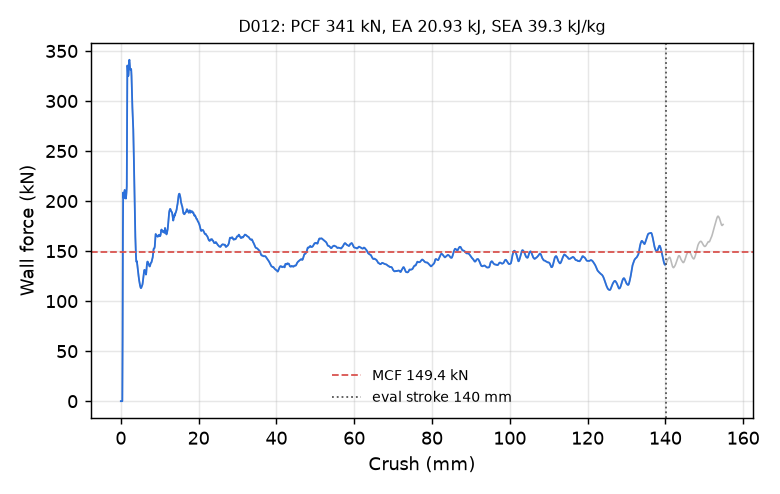

Source data for this figure (header and first rows):
time_ms, crush_mm, force_kN
0.000000000000000000e+00, -0.000000000000000000e+00, 0.000000000000000000e+00
5.145906005054712296e-03, 7.862944155931472778e-02, 0.000000000000000000e+00
1.029181201010942459e-02, 1.572588831186294556e-01, 0.000000000000000000e+00
1.507015246897935867e-02, 2.302719354629516602e-01, 0.000000000000000000e+00
2.021605893969535828e-02, 3.089013695716857910e-01, 0.000000000000000000e+00
2.536196447908878326e-02, 3.875308036804199219e-01, 0.000000000000000000e+00
3.014030493795871735e-02, 4.605438709259033203e-01, 5.986791033156242747e+01
3.528284654021263123e-02, 5.391207337379455566e-01, 1.693751052521016902e+02
4.005400091409683228e-02, 6.120151877403259277e-01, 2.085202255334381505e+02
4.519222304224967957e-02, 6.905081868171691895e-01, 2.043743145064796067e+02
5.033053085207939148e-02, 7.689928412437438965e-01, 2.026908490976267387e+02
5.510203912854194641e-02, 8.418661355972290039e-01, 2.040613411193337470e+02
6.024074926972389221e-02, 9.203383922576904297e-01, 2.086362450561746869e+02
6.501235067844390869e-02, 9.931956529617309570e-01, 2.111250436833107358e+02
7.015086710453033447e-02, 1.071645736694335938e+00, 2.101968880737042014e+02
7.527268677949905396e-02, 1.149830937385559082e+00, 2.074771844429259602e+02
8.001170307397842407e-02, 1.222163915634155273e+00, 2.039261512222678903e+02
8.510248363018035889e-02, 1.299856781959533691e+00, 2.025202579776995151e+02
9.018914401531219482e-02, 1.377477407455444336e+00, 2.050050301100562820e+02
9.526960551738739014e-02, 1.454993963241577148e+00, 2.087111418376285599e+02
1.003468781709671021e-01, 1.532452225685119629e+00, 2.144788392835627349e+02
1.050541400909423828e-01, 1.604256749153137207e+00, 2.726060131542727163e+02
1.101149320602416992e-01, 1.681442737579345703e+00, 3.355172625056819697e+02
1.151762083172798157e-01, 1.758620142936706543e+00, 3.342865796752975029e+02
1.202379092574119568e-01, 1.835788846015930176e+00, 3.269934397980175049e+02
1.252989917993545532e-01, 1.912932872772216797e+00, 3.249151134815551245e+02
1.303592771291732788e-01, 1.990049839019775391e+00, 3.266176232855487456e+02
1.350576728582382202e-01, 2.061638593673706055e+00, 3.329966267852182682e+02
1.401166170835494995e-01, 2.138705968856811523e+00, 3.402804803170259333e+02
1.451751142740249634e-01, 2.215750932693481445e+00, 3.412647424183557519e+02
1.502333134412765503e-01, 2.292775869369506836e+00, 3.369370717980470431e+02
1.552915722131729126e-01, 2.369785785675048828e+00, 3.331338436588356444e+02
1.603500843048095703e-01, 2.446784496307373047e+00, 3.316048888633451384e+02
1.650454849004745483e-01, 2.518242597579956055e+00, 3.311039211495378822e+02
1.700997054576873779e-01, 2.595146656036376953e+00, 3.321656629120279263e+02
1.751535832881927490e-01, 2.672030210494995117e+00, 3.315989781644963728e+02
1.802077740430831909e-01, 2.748903274536132812e+00, 3.252770472133983617e+02
1.852604895830154419e-01, 2.825739145278930664e+00, 3.142483244007145800e+02
1.902813613414764404e-01, 2.902076482772827148e+00, 3.025352347745057386e+02
1.952444314956665039e-01, 2.977521181106567383e+00, 2.933105760312294592e+02
2.001345157623291016e-01, 3.051843881607055664e+00, 2.861256948641827194e+02
2.052892446517944336e-01, 3.130175352096557617e+00, 2.792560989704802523e+02
2.100261747837066650e-01, 3.202146053314208984e+00, 2.716692128224726730e+02
2.150167077779769897e-01, 3.277958393096923828e+00, 2.588591196989761443e+02
2.202313095331192017e-01, 3.357161760330200195e+00, 2.422223787592984650e+02
2.250162661075592041e-01, 3.429829120635986328e+00, 2.268270420988490912e+02
2.300148159265518188e-01, 3.505729913711547852e+00, 2.096513552897740169e+02
2.352264672517776489e-01, 3.584856748580932617e+00, 1.912923190435273568e+02
2.400356531143188477e-01, 3.657864570617675781e+00, 1.765917958424230960e+02
2.450042366981506348e-01, 3.733284473419189453e+00, 1.644114145787646919e+02
2.501066327095031738e-01, 3.810728073120117188e+00, 1.538365010756486981e+02
2.550763785839080811e-01, 3.886151313781738281e+00, 1.461903665606351694e+02
2.601515948772430420e-01, 3.963168621063232422e+00, 1.404651546319266799e+02
2.650337517261505127e-01, 4.037249565124511719e+00, 1.391924971439624130e+02
2.700452208518981934e-01, 4.113286972045898438e+00, 1.399068682769388090e+02
2.751286029815673828e-01, 4.190408706665039062e+00, 1.379026983795892534e+02
2.801214158535003662e-01, 4.266149997711181641e+00, 1.355160008645160019e+02
2.850989401340484619e-01, 4.341653823852539062e+00, 1.327376490781959149e+02
2.900587022304534912e-01, 4.416882038116455078e+00, 1.298891753859128926e+02
2.951647639274597168e-01, 4.494323730468750000e+00, 1.274767670229338137e+02
... 2,198 more rows
